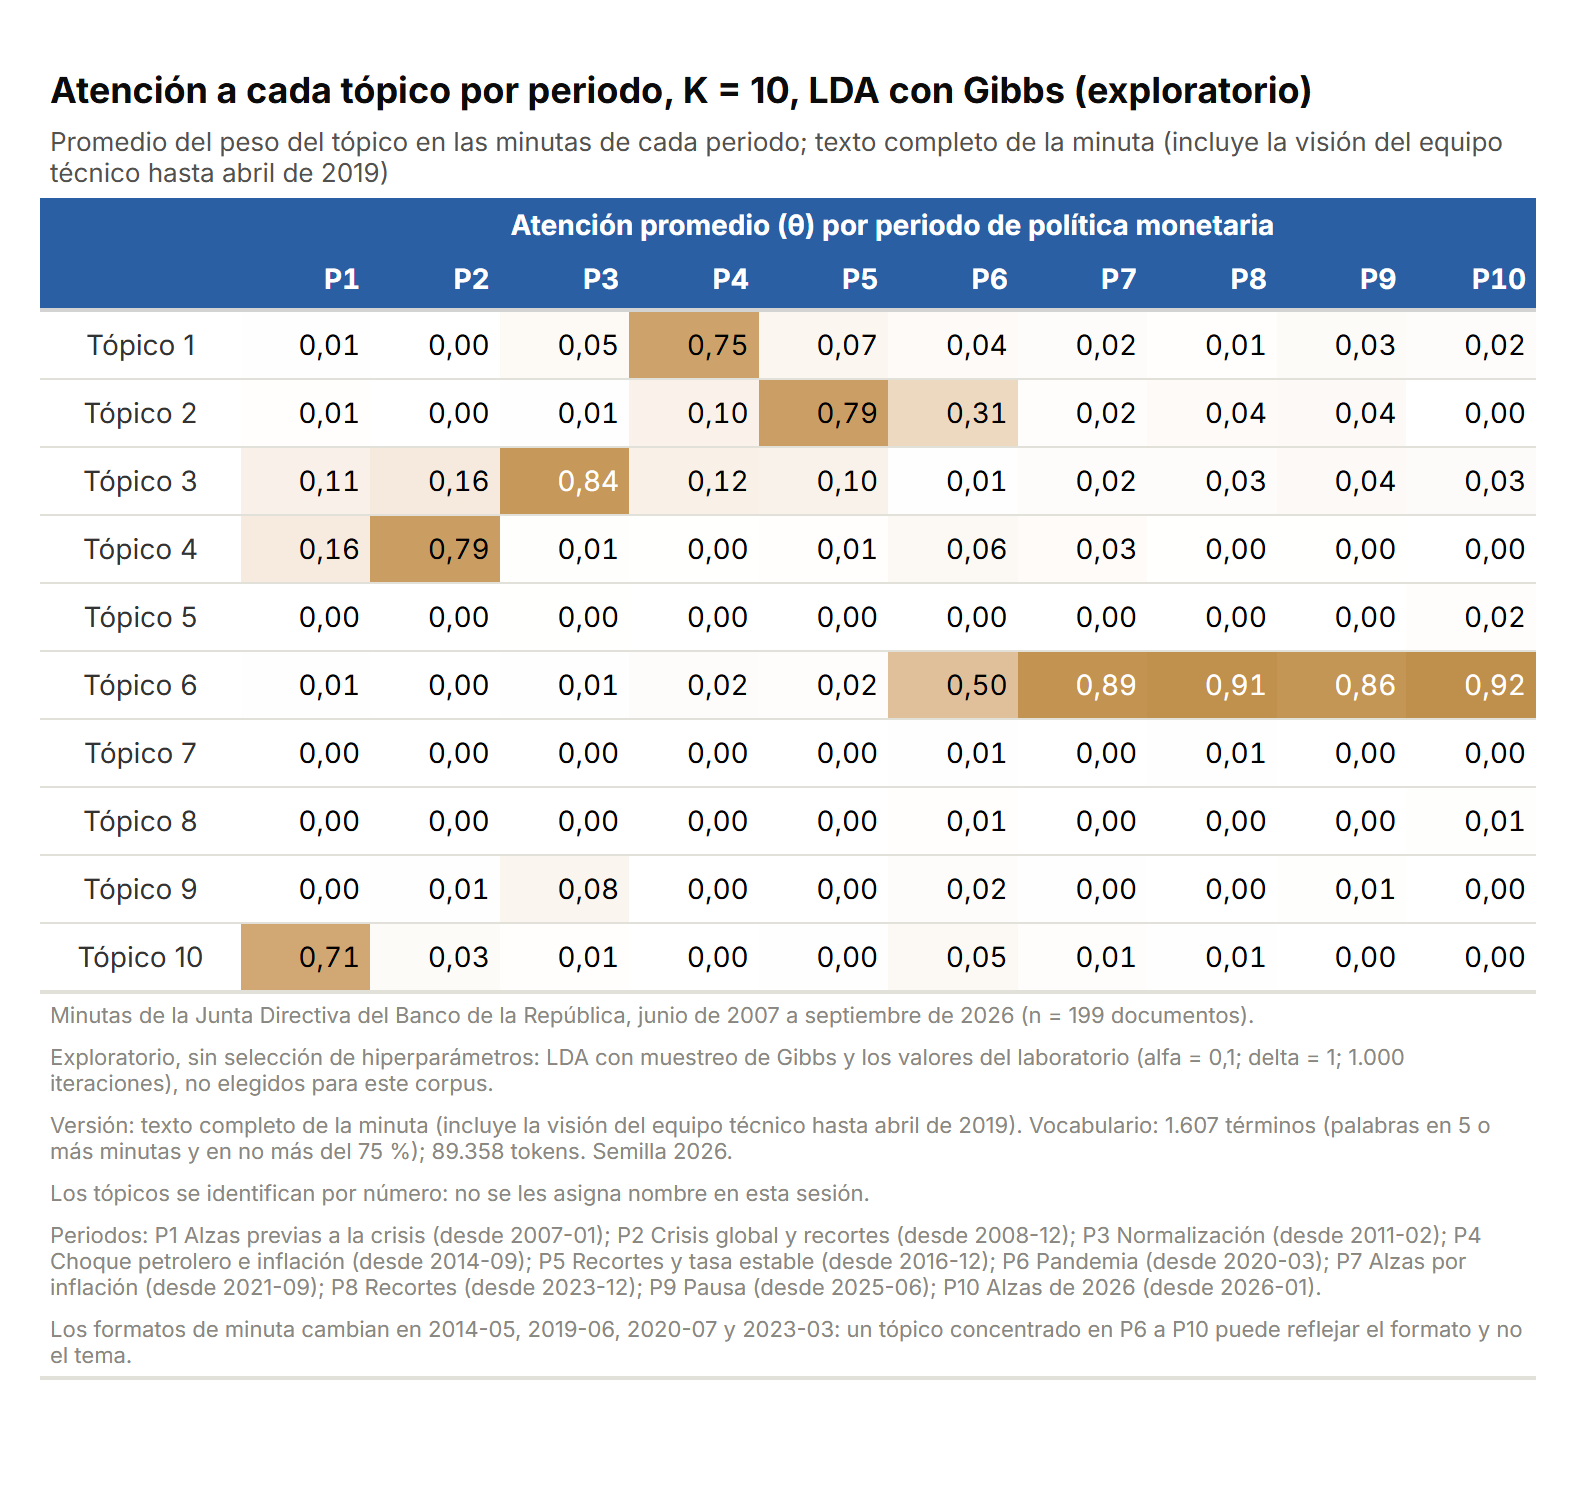

The table this chart was drawn from, first rows:
topico, P1, P2, P3, P4, P5, P6, P7, P8, P9, P10
Tópico 1, 0.00517, 0.00216, 0.04798, 0.7492, 0.07105, 0.03545, 0.02494, 0.008369, 0.03451, 0.02173
Tópico 2, 0.009434, 0.001815, 0.005207, 0.1017, 0.7882, 0.3093, 0.01809, 0.04037, 0.04302, 2.4811061861597307e-4
Tópico 3, 0.1069, 0.1619, 0.8425, 0.1172, 0.1041, 0.007214, 0.02094, 0.02593, 0.04445, 0.03062
Tópico 4, 0.1609, 0.792, 0.0109, 0.003186, 0.007479, 0.05724, 0.02863, 0.003624, 0.002461, 0.001444
Tópico 5, 2.3064573558580245e-4, 4.003920961145788e-4, 0.003221, 5.470339800638768e-4, 0.00182, 0.002113, 5.248992465460561e-4, 2.947566819204784e-4, 0.001982, 0.01745
Tópico 6, 0.006642, 0.001446, 0.006139, 0.02381, 0.01821, 0.5023, 0.8871, 0.909, 0.8583, 0.9155
Tópico 7, 3.1431374094055477e-4, 8.003639504431592e-4, 0.0004993, 9.075774625237065e-4, 0.001555, 0.005147, 3.763549803547312e-4, 0.005247, 0.002, 0.001817
Tópico 8, 2.3064573558580245e-4, 5.075575778716617e-4, 3.21308242027506e-4, 7.315591705633856e-4, 0.002091, 0.007994, 0.001262, 0.001142, 0.001392, 0.01069
Tópico 9, 0.001028, 0.005305, 0.07592, 5.534042994716919e-4, 0.001434, 0.02297, 0.004576, 5.268829586150002e-4, 0.01162, 2.4811061861597307e-4
Tópico 10, 0.7092, 0.03367, 0.007318, 0.002198, 0.004054, 0.05022, 0.01356, 0.005508, 2.395549630948826e-4, 2.4811061861597307e-4
